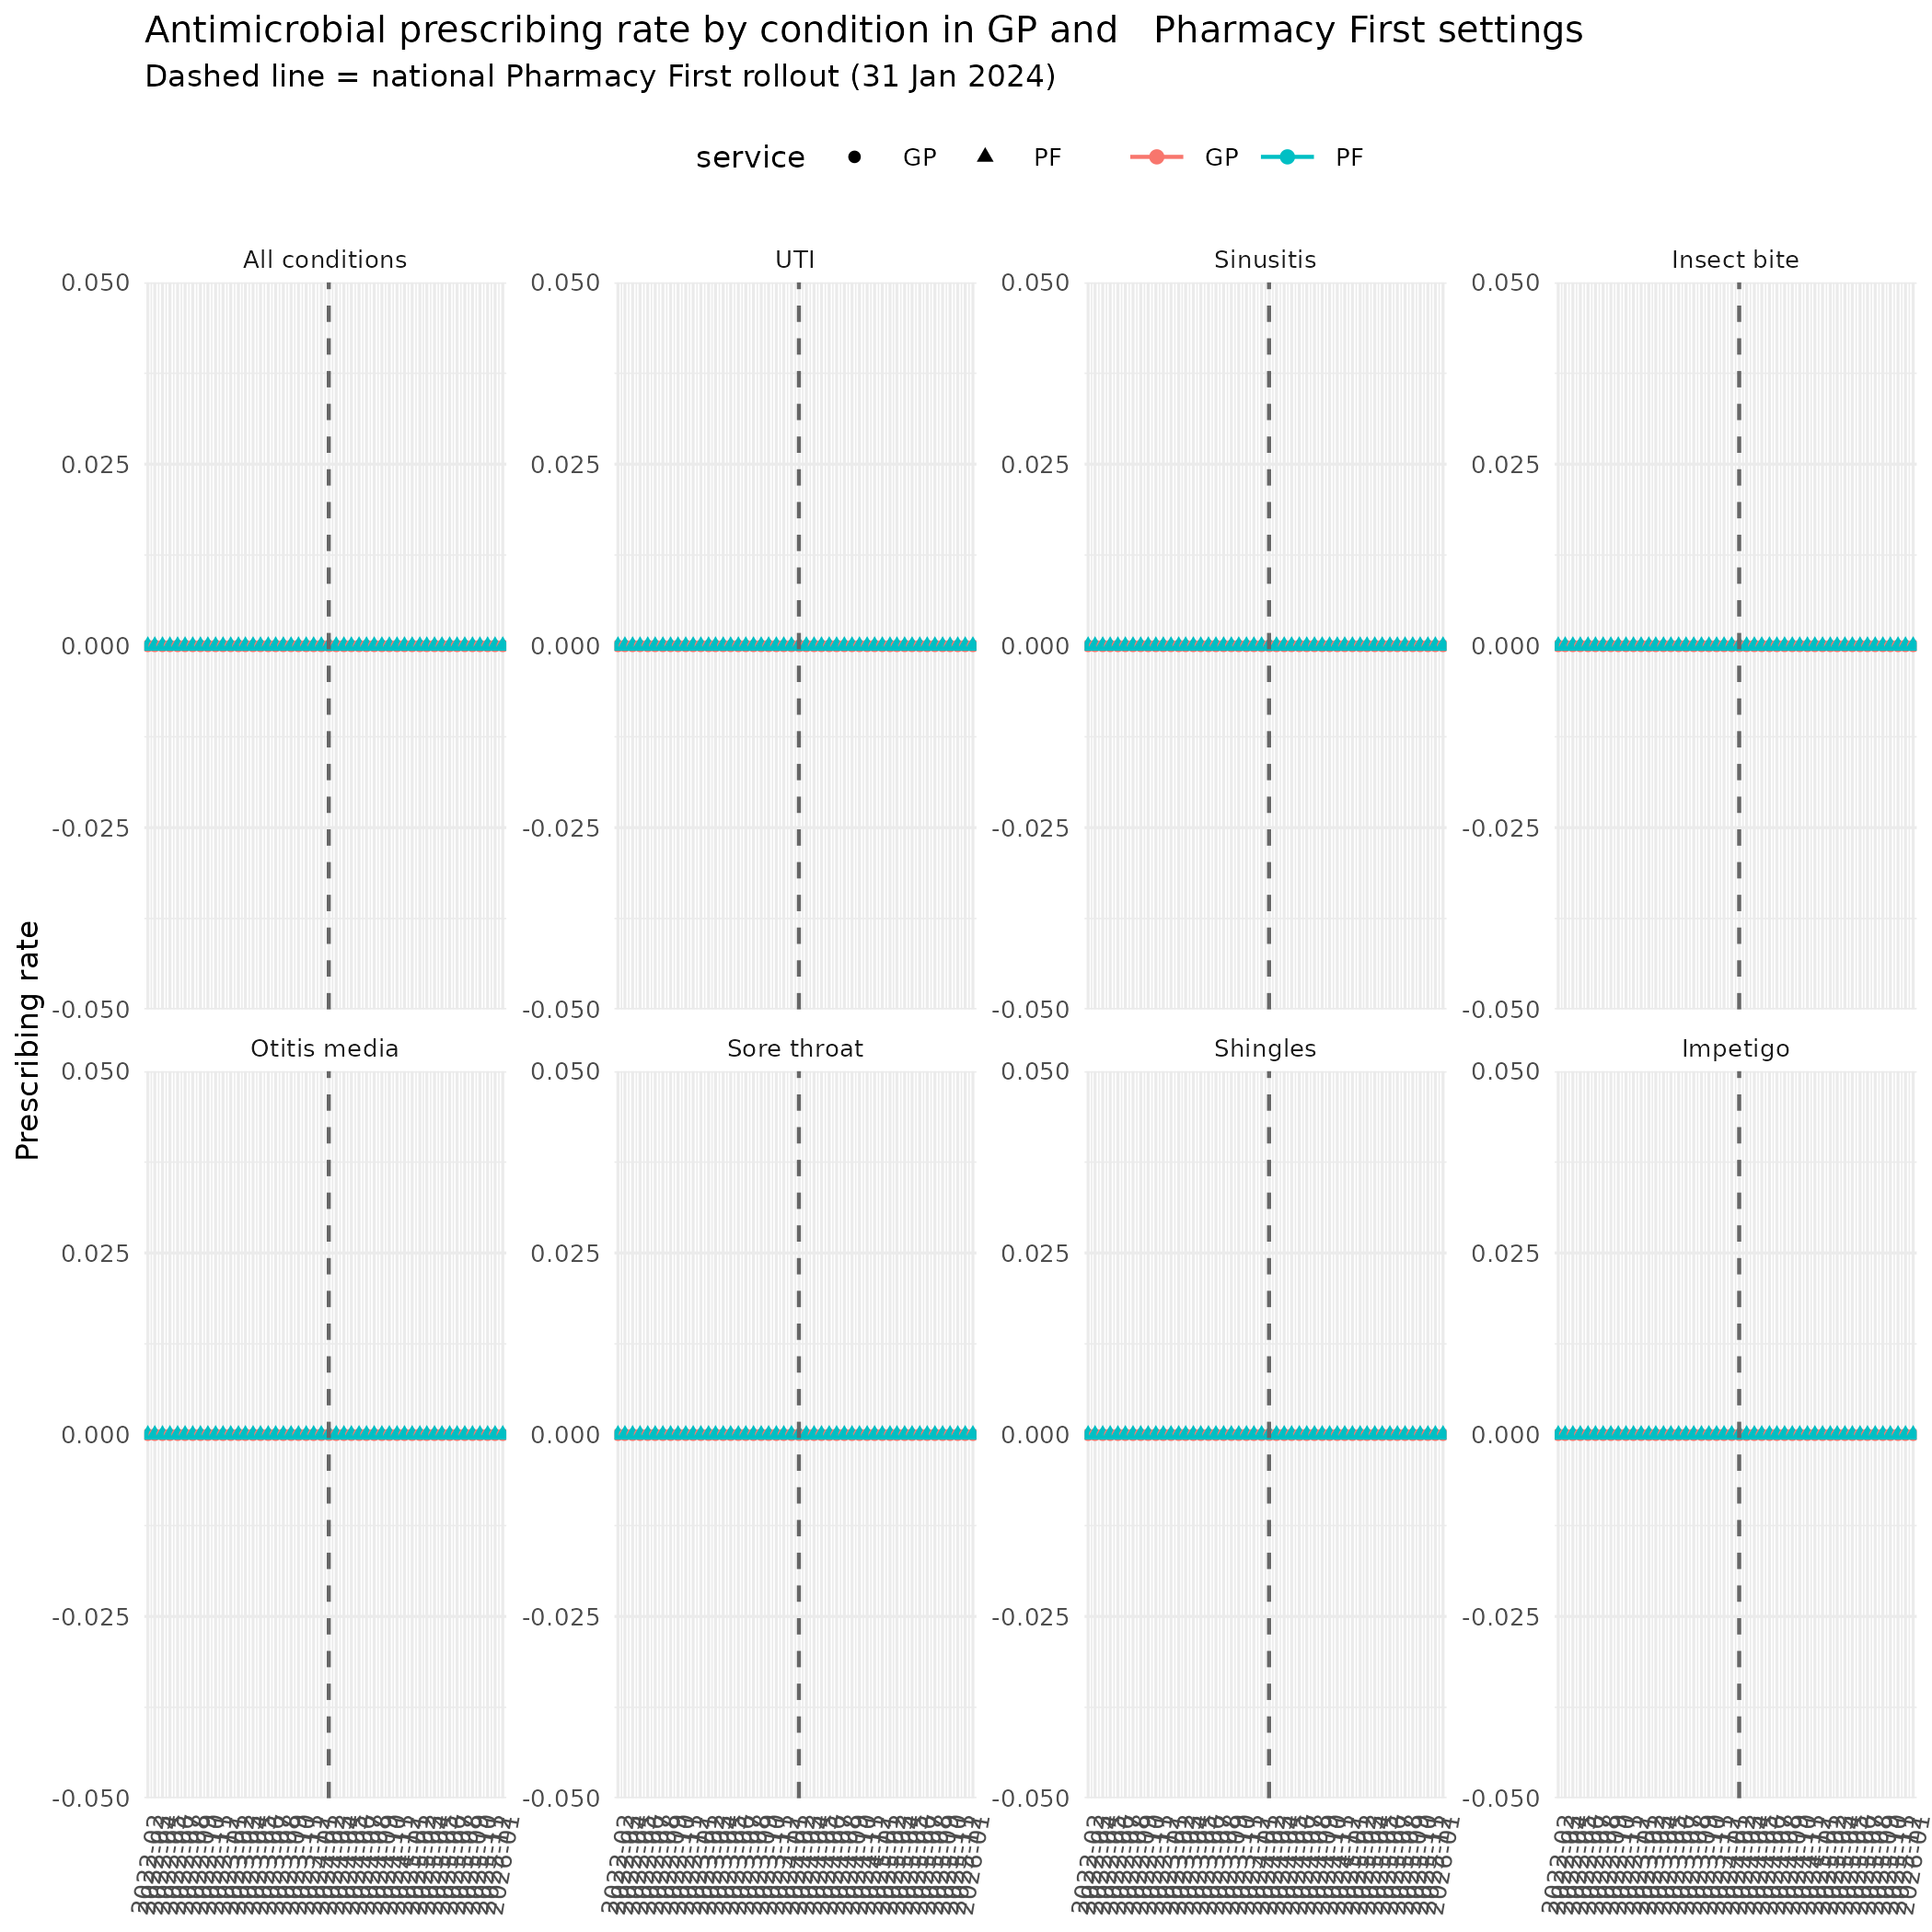

Source code (R):
library("tidyverse")
library(readr)
library(dplyr)
#library(table1)
library(ggplot2)
library(lubridate)

df <- read_csv(
  here::here("output", "data_patients_measures_Arnaud.csv"),
  col_types = cols(patient_id = col_integer(), age = col_double())
)

df <-df %>%
  mutate(
    month = ymd(month),
    interval_start = ymd(interval_start),
    interval_end   = ymd(interval_end)
  ) %>%
  extract(
    measure,
    into = c("service", "condition"),
    regex = "^(pf|gp)_medication_(.+)$",
    remove = FALSE
  ) %>%
  mutate(
    service   = factor(service, levels = c("gp", "pf"),
                        labels = c("GP", "PF")),
    condition = factor(condition,
                        levels = c("uti", "sinusitis", "insectbite",
                                   "otitismedia", "sorethroat",
                                   "shingles", "impetigo"),
                        labels = c("UTI", "Sinusitis", "Insect bite",
                                   "Otitis media", "Sore throat",
                                   "Shingles", "Impetigo"))
  )

## ---- 1b. Add "All conditions" as an extra condition level -----
condition_levels <- c("All conditions", "UTI", "Sinusitis", "Insect bite",
                       "Otitis media", "Sore throat", "Shingles", "Impetigo")

## Sums numerator/denominator across the 7 conditions, per practice x
## month x service, then re-derives the ratio. Binding this in here
## (rather than only at the national-aggregate stage) means it also
## flows through the practice-level spread plot and the ITS models.
df_all_conditions <- df %>%
  group_by(practice, month, service) %>%
  summarise(
    numerator      = sum(numerator, na.rm = TRUE),
    denominator    = sum(denominator, na.rm = TRUE),
    interval_start = first(interval_start),
    interval_end   = first(interval_end),
    .groups = "drop"
  ) %>%
  mutate(
    ratio     = numerator / denominator,
    condition = "All conditions",
    measure   = paste0(if_else(service == "Pharmacy First", "pf", "gp"),
                        "_medication_all")
  )

df <- df %>%
  mutate(condition = as.character(condition)) %>%
  bind_rows(df_all_conditions) %>%
  mutate(condition = factor(condition, levels = condition_levels))

## Pharmacy First national rollout date (England, 31 Jan 2024)
pf_launch <- ymd("2024-01-31")

## ---- 2. National monthly rates (denominator-weighted) --------
## Weighted mean across practices = sum(numerator)/sum(denominator)
## This is the correct way to pool practice-level ratios (avoids
## giving equal weight to small and large practices).
national_monthly <- df %>%
  group_by(month, service, condition) %>%
  summarise(
    numerator   = sum(numerator, na.rm = TRUE),
    denominator = sum(denominator, na.rm = TRUE),
    n_practices = n_distinct(practice),
    .groups = "drop"
  ) %>%
  mutate(rate = numerator / denominator)
#3. Time series plots: pf vs gp, per condition ------------
p_trends_all_pf_conditions_combined <- ggplot(national_monthly,
                    aes(x = month, y = rate, colour = service,shape=service)) +
  geom_line(linewidth = 0.5) +
  geom_point(size = 1.2) +
  geom_vline(xintercept = as.numeric(pf_launch),
             linetype = "dashed", colour = "grey40") +
  facet_wrap(~ condition, scales = "free_y", ncol = 4) +
  scale_x_date(
    limits = range(national_monthly$month),
    date_breaks = "1 month",
    date_labels = "%Y-%m",
    expand = expansion(mult = 0.01)
  )+
  #scale_y_continuous(labels = percent_format(accuracy = 0.1)) +
  labs(
    title = "Antimicrobial prescribing rate by condition in GP and   Pharmacy First settings",
    subtitle = "Dashed line = national Pharmacy First rollout (31 Jan 2024)",
    x = NULL, y = "Prescribing rate",
    colour = NULL
  ) +
  theme_minimal(base_size = 8) +
  theme(axis.text.x = element_text(angle = 80, hjust = 1),
        legend.position = "top")
#
p_trends_all_pf_conditions_combined

ggsave(
  plot = p_trends_all_pf_conditions_combined,
  filename = "results_1_volume_prescribed_all_pf_conditions_combined.png", path = here::here("results_Arnaud"),
)
